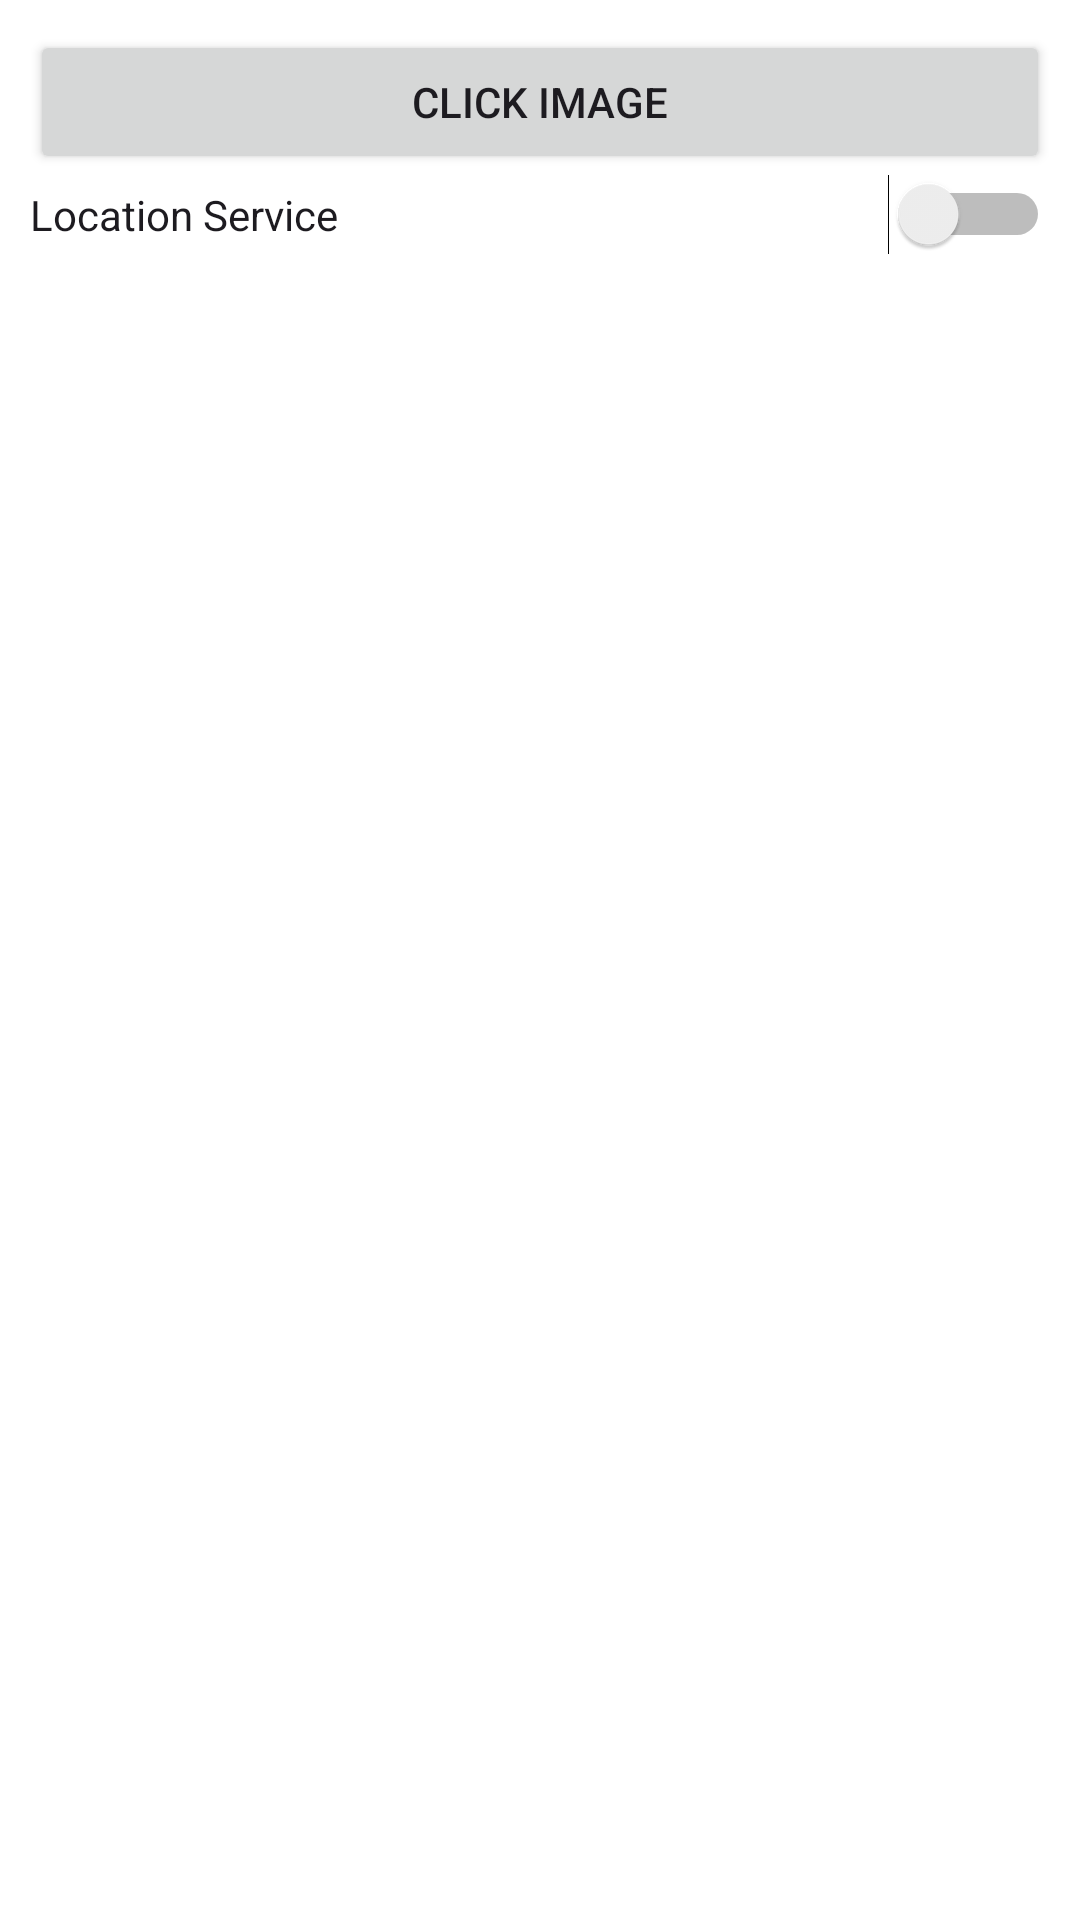

Produce the Android XML layout that renders to this screen, including the resource entries it uses.
<!-- AndroidManifest.xml: application theme Theme.CapturePhoto -->
<!-- res/layout/widget_layout.xml -->
<?xml version="1.0" encoding="utf-8"?>
<LinearLayout

    xmlns:android="http://schemas.android.com/apk/res/android"
    android:layout_width="match_parent"
    android:layout_height="match_parent"
    android:orientation="vertical"
    android:background="@color/white"
    android:padding="10dp">

    
    <Button
        android:id="@+id/widgetButton"
        android:layout_width="match_parent"
        android:layout_height="wrap_content"
        android:text="Click Image" />

    
    <Switch
        android:id="@+id/widgetSwitch"
        android:layout_width="match_parent"
        android:layout_height="wrap_content"
        android:text="Location Service" />

    <TextView
        android:id="@+id/tvLat"
        android:layout_width="match_parent"
        android:layout_height="wrap_content"
        android:textColor="@color/black"/>
</LinearLayout>
<!-- resources referenced by this layout -->
<resources>
  <style name="Theme.CapturePhoto" parent="Base.Theme.CapturePhoto" />
  <style name="Base.Theme.CapturePhoto" parent="Theme.Material3.DayNight.NoActionBar">
          
          
      </style>
  <!-- not gathered from this repository: default colours our renderer supplied (Android Studio template values) -->
  <color name="black">#FF000000</color>
  <color name="white">#FFFFFFFF</color>
</resources>
